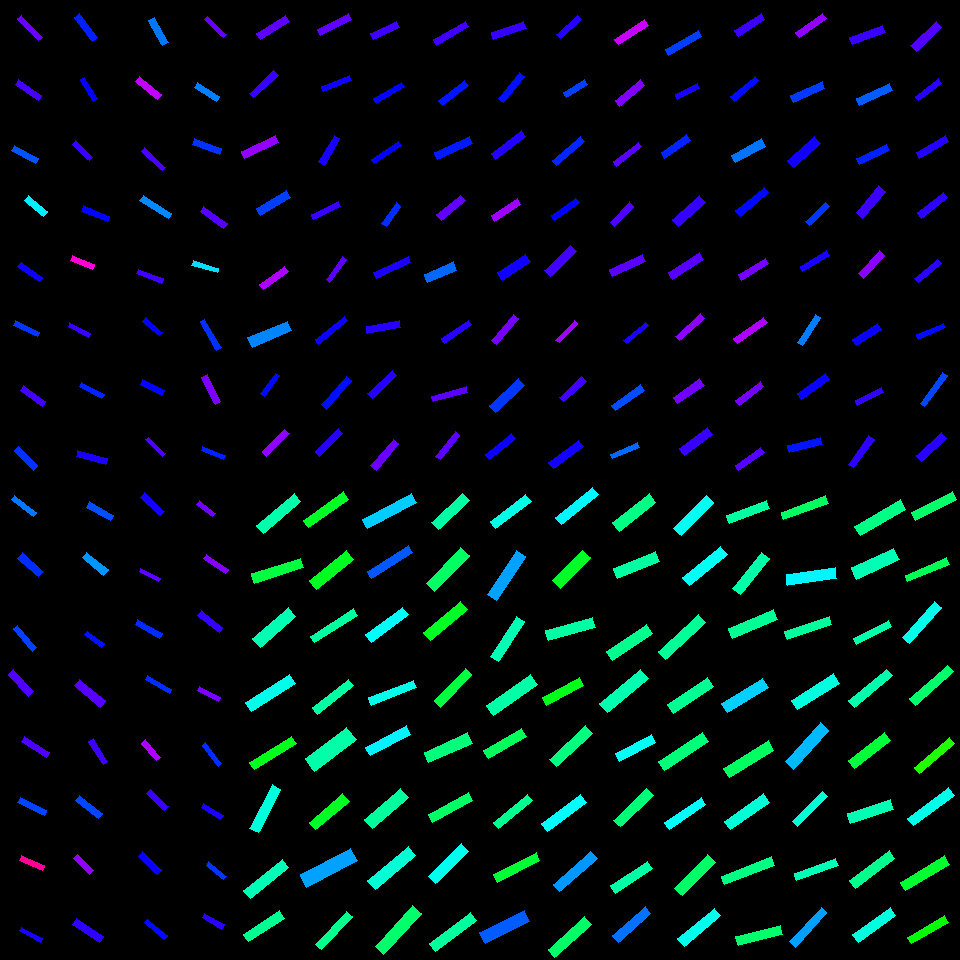

The file beside this chart, header and first rows:
, angleRotated, color, length, logWidthLengthRatio, x, y, centerX, centerY, width, lengthRotatedProjectX, widthRotatedProjectX, lengthRotatedProjectY, widthRotatedProjectY, vertexRightBottom, vertexRightTop, vertexLeftBottom, vertexLeftTop
0, 0.8165, 0.7362, 30.23, -1.793, 29.87, 27.93, 30, 30, 5.032, 20.7, 3.667, 22.03, 3.446, (42, 37), (38, 40), (21, 15), (17, 18)
1, 0.6155, 0.712, 27.93, -1.641, 28.35, 89.92, 30, 90, 5.413, 22.8, 3.125, 16.12, 4.42, (41, 95), (38, 100), (18, 79), (15, 84)
2, 0.5128, 0.612, 27.29, -1.615, 24.79, 154.5, 30, 150, 5.428, 23.78, 2.663, 13.39, 4.73, (38, 158), (35, 163), (14, 145), (11, 150)
3, 0.7089, 0.5104, 24.45, -1.459, 36.12, 206, 30, 210, 5.683, 18.56, 3.699, 15.92, 4.314, (47, 211), (43, 216), (28, 195), (24, 200)
4, 0.6104, 0.6754, 26.5, -1.532, 30.49, 271.9, 30, 270, 5.727, 21.71, 3.283, 15.19, 4.693, (42, 277), (39, 281), (21, 262), (17, 266)
5, 0.4425, 0.6315, 26.44, -1.633, 26.39, 329, 30, 330, 5.167, 23.89, 2.212, 11.32, 4.669, (39, 332), (37, 336), (15, 320), (13, 325)
6, 0.6218, 0.7107, 27.13, -1.546, 33.16, 395.9, 30, 390, 5.783, 22.06, 3.368, 15.81, 4.7, (45, 401), (42, 406), (23, 385), (20, 390)
7, 0.7958, 0.634, 27.41, -1.547, 26.02, 458.2, 30, 450, 5.832, 19.18, 4.167, 19.58, 4.081, (37, 465), (33, 470), (18, 446), (14, 450)
8, 0.65, 0.5883, 27.34, -1.658, 24.08, 505.8, 30, 510, 5.208, 21.77, 3.152, 16.55, 4.146, (36, 512), (33, 516), (14, 495), (11, 499)
9, 0.7162, 0.6383, 28.39, -1.397, 30.45, 564.9, 30, 570, 7.026, 21.42, 4.613, 18.64, 5.3, (43, 571), (38, 576), (22, 552), (17, 558)
10, 0.8752, 0.6237, 29.03, -1.602, 24.96, 638, 30, 630, 5.848, 18.6, 4.489, 22.28, 3.748, (36, 647), (32, 651), (17, 625), (13, 628)
11, 0.8235, 0.7193, 29.39, -1.406, 20.68, 683.1, 30, 690, 7.205, 19.97, 5.285, 21.56, 4.897, (33, 691), (28, 696), (13, 669), (8, 674)
12, 0.5779, 0.7177, 29.77, -1.717, 35.59, 747, 30, 750, 5.349, 24.94, 2.922, 16.26, 4.48, (49, 752), (46, 757), (24, 736), (21, 741)
13, 0.4704, 0.6217, 29.89, -1.71, 32.17, 806.5, 30, 810, 5.406, 26.65, 2.45, 13.55, 4.819, (46, 810), (44, 815), (20, 797), (17, 802)
14, 0.4001, 0.9021, 24.5, -1.45, 31.85, 862.9, 30, 870, 5.746, 22.56, 2.238, 9.543, 5.292, (44, 865), (42, 870), (21, 855), (19, 860)
15, 0.5165, 0.6817, 23.71, -1.76, 31.2, 934.9, 30, 930, 4.079, 20.62, 2.015, 11.71, 3.547, (42, 938), (40, 942), (21, 927), (19, 930)
16, 0.9332, 0.646, 29.88, -1.596, 86.3, 27.29, 90, 30, 6.055, 17.78, 4.865, 24.01, 3.604, (97, 37), (92, 41), (79, 13), (74, 17)
17, 1.039, 0.6687, 25.2, -1.668, 89.16, 89.26, 90, 90, 4.754, 12.77, 4.098, 21.72, 2.41, (97, 98), (93, 101), (84, 77), (80, 79)
18, 0.7809, 0.7028, 22.82, -1.667, 82.48, 150.6, 90, 150, 4.31, 16.21, 3.034, 16.07, 3.061, (92, 157), (89, 160), (75, 140), (72, 144)
19, 0.3802, 0.6638, 27.67, -1.56, 95.31, 213.8, 90, 210, 5.814, 25.69, 2.158, 10.27, 5.399, (109, 216), (107, 221), (83, 205), (81, 211)
20, 0.3801, 0.8599, 24.3, -1.537, 82.62, 262.9, 90, 270, 5.224, 22.56, 1.938, 9.015, 4.851, (94, 264), (92, 269), (72, 255), (70, 260)
21, 0.4928, 0.7046, 23.42, -1.728, 79.33, 329.8, 90, 330, 4.159, 20.64, 1.968, 11.08, 3.664, (90, 333), (88, 337), (69, 322), (68, 326)
22, 0.499, 0.6432, 25.68, -1.602, 91.77, 390.6, 90, 390, 5.173, 22.55, 2.475, 12.29, 4.542, (104, 394), (101, 398), (81, 382), (79, 386)
23, 0.2648, 0.6842, 30.75, -1.6, 91.76, 457.1, 90, 450, 6.208, 29.68, 1.625, 8.046, 5.992, (107, 458), (105, 464), (77, 450), (76, 456)
24, 0.5118, 0.6151, 27.56, -1.466, 99.97, 511.2, 90, 510, 6.365, 24.03, 3.117, 13.5, 5.549, (113, 515), (110, 520), (89, 501), (86, 507)
25, 0.6801, 0.5688, 27.61, -1.405, 95.17, 563.8, 90, 570, 6.778, 21.47, 4.262, 17.37, 5.27, (108, 569), (103, 575), (86, 552), (82, 557)
26, 0.648, 0.6552, 20.92, -1.626, 94.5, 639.2, 90, 630, 4.115, 16.68, 2.483, 12.63, 3.281, (104, 643), (101, 647), (87, 631), (84, 634)
27, 0.6843, 0.7242, 33.4, -1.377, 89.75, 693.2, 90, 690, 8.425, 25.88, 5.326, 21.11, 6.528, (105, 700), (100, 707), (79, 679), (74, 685)
28, 1.01, 0.7064, 27.17, -1.68, 98.23, 751.7, 90, 750, 5.062, 14.45, 4.287, 23.01, 2.693, (107, 761), (103, 764), (93, 738), (88, 741)
29, 0.6684, 0.6212, 29.52, -1.455, 88.81, 807.1, 90, 810, 6.894, 23.17, 4.272, 18.3, 5.41, (102, 813), (98, 818), (79, 795), (75, 800)
30, 0.7789, 0.7607, 22.66, -1.477, 83.67, 864.4, 90, 870, 5.172, 16.13, 3.634, 15.92, 3.681, (93, 870), (89, 874), (77, 854), (73, 858)
31, 0.5983, 0.6966, 32.17, -1.476, 88.12, 930.3, 90, 930, 7.349, 26.58, 4.139, 18.12, 6.073, (103, 936), (99, 942), (76, 918), (72, 924)
32, 1.06, 0.589, 29.19, -1.495, 158.4, 31.42, 150, 30, 6.548, 14.26, 5.714, 25.47, 3.198, (168, 42), (162, 45), (154, 17), (148, 20)
33, 0.6765, 0.7931, 28.73, -1.493, 148.5, 88.3, 150, 90, 6.459, 22.4, 4.044, 17.99, 5.036, (161, 94), (157, 99), (139, 76), (135, 81)
34, 0.756, 0.7163, 28.8, -1.773, 153.2, 159.2, 150, 150, 4.888, 20.95, 3.354, 19.76, 3.557, (165, 167), (162, 170), (144, 147), (141, 151)
35, 0.5696, 0.5771, 33.99, -1.704, 155.9, 206.9, 150, 210, 6.183, 28.62, 3.335, 18.33, 5.207, (171, 213), (168, 218), (143, 195), (139, 200)
36, 0.3729, 0.7091, 26.4, -1.639, 149.8, 276.3, 150, 270, 5.127, 24.59, 1.868, 9.62, 4.774, (163, 278), (161, 283), (138, 269), (136, 273)
37, 0.6978, 0.6687, 22.73, -1.607, 152.5, 326.9, 150, 330, 4.555, 17.42, 2.927, 14.6, 3.491, (162, 332), (159, 335), (145, 317), (142, 321)
38, 0.4675, 0.6641, 24.55, -1.474, 152.3, 387.3, 150, 390, 5.622, 21.92, 2.533, 11.06, 5.019, (164, 390), (161, 395), (142, 379), (140, 384)
39, 0.7819, 0.7178, 23.58, -1.806, 155.7, 446.8, 150, 450, 3.874, 16.73, 2.73, 16.61, 2.749, (165, 453), (162, 456), (148, 437), (145, 439)
40, 0.7546, 0.681, 27.03, -1.48, 152.3, 504.5, 150, 510, 6.154, 19.69, 4.216, 18.51, 4.483, (164, 511), (160, 515), (144, 492), (140, 497)
41, 0.4793, 0.7313, 22.31, -1.737, 149.9, 574.9, 150, 570, 3.929, 19.8, 1.812, 10.29, 3.487, (160, 578), (158, 581), (140, 568), (139, 571)
42, 0.5113, 0.6384, 28.35, -1.752, 148.6, 629, 150, 630, 4.919, 24.73, 2.407, 13.87, 4.29, (162, 633), (159, 638), (137, 619), (135, 624)
43, 0.5442, 0.6376, 27.77, -1.711, 158.5, 684.6, 150, 690, 5.016, 23.76, 2.597, 14.38, 4.292, (171, 689), (169, 693), (147, 675), (145, 679)
44, 0.8594, 0.7804, 23.05, -1.485, 150.7, 750.3, 150, 750, 5.222, 15.05, 3.956, 17.46, 3.41, (160, 757), (156, 760), (145, 739), (141, 743)
45, 0.7452, 0.7031, 24.39, -1.449, 157.5, 799.9, 150, 810, 5.726, 17.93, 3.883, 16.54, 4.209, (168, 806), (164, 810), (150, 789), (146, 793)
46, 0.7478, 0.673, 25.88, -1.423, 149.9, 863.1, 150, 870, 6.238, 18.98, 4.242, 17.6, 4.574, (161, 869), (157, 874), (142, 851), (138, 856)
47, 0.6892, 0.6596, 26.19, -1.66, 155.9, 929.4, 150, 930, 4.98, 20.21, 3.167, 16.66, 3.843, (167, 935), (164, 939), (147, 919), (144, 922)
48, 0.7914, 0.7324, 25.97, -1.806, 215.4, 27.23, 210, 30, 4.267, 18.25, 3.035, 18.47, 2.999, (226, 34), (223, 37), (207, 16), (204, 19)
49, 0.5675, 0.5842, 26.12, -1.42, 207.1, 91.94, 210, 90, 6.315, 22.03, 3.395, 14.04, 5.326, (219, 96), (216, 101), (197, 82), (194, 87)
50, 0.3616, 0.6344, 29.09, -1.517, 206.9, 146.5, 210, 150, 6.38, 27.21, 2.257, 10.29, 5.967, (221, 148), (219, 154), (194, 138), (192, 144)
51, 0.6197, 0.7211, 28.97, -1.586, 213.7, 217.3, 210, 210, 5.932, 23.58, 3.445, 16.83, 4.829, (227, 223), (223, 228), (203, 206), (200, 211)
52, 0.2857, 0.5213, 26.6, -1.709, 205.3, 266.7, 210, 270, 4.815, 25.52, 1.357, 7.495, 4.619, (218, 268), (217, 272), (193, 260), (191, 265)
53, 1.042, 0.6354, 32.65, -1.813, 210.6, 334.6, 210, 330, 5.326, 16.47, 4.599, 28.2, 2.687, (221, 347), (216, 350), (204, 319), (200, 321)
54, 1.1, 0.7479, 30.07, -1.519, 211.2, 389.2, 210, 390, 6.582, 13.65, 5.865, 26.8, 2.987, (220, 401), (215, 404), (207, 374), (201, 377)
55, 0.37, 0.6445, 24.08, -1.734, 213.4, 452.8, 210, 450, 4.251, 22.45, 1.537, 8.707, 3.963, (225, 455), (223, 459), (202, 446), (201, 450)
56, 0.6508, 0.7408, 20.15, -1.527, 205.7, 508.8, 210, 510, 4.375, 16.03, 2.651, 12.21, 3.481, (215, 513), (212, 516), (199, 500), (196, 504)
57, 0.5992, 0.7527, 26.42, -1.608, 215.6, 564, 210, 570, 5.292, 21.82, 2.985, 14.9, 4.37, (228, 569), (225, 573), (206, 554), (203, 558)
58, 0.666, 0.702, 27.5, -1.595, 210.3, 621.4, 210, 630, 5.579, 21.62, 3.447, 16.99, 4.387, (222, 627), (219, 632), (201, 610), (197, 615)
59, 0.4705, 0.7468, 24.32, -1.796, 208.9, 693.9, 210, 690, 4.035, 21.68, 1.829, 11.02, 3.596, (220, 697), (218, 701), (199, 686), (197, 690)
... 196 more rows
